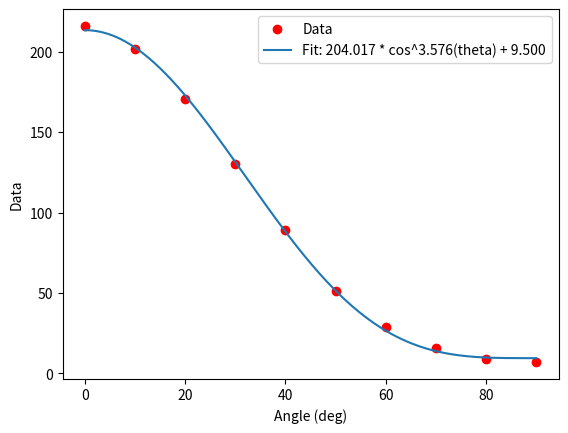

Source code (Python):
import numpy as np
import matplotlib.pyplot as plt
from scipy.optimize import curve_fit

deg = np.array([0, 10, 20, 30, 40, 50, 60, 70, 80, 90], dtype=float)
data = np.array([216, 202, 171, 130, 89, 51, 29, 16, 9, 7], dtype=float) # 10m, 3.3h sph 25cm, fast test

# Convert degree to radians
theta = np.radians(deg)

# Define the fitting function: A * cos^n + a
def cos_pow_plus_offset(theta, A, n, a):
    return A * np.cos(theta)**n + a

# Perform curve fit
popt, pcov = curve_fit(cos_pow_plus_offset, theta, data) #, bounds=([0, 0, -np.inf], [100, 100, np.inf]))

A_fit, n_fit, a_fit = popt

print(f"Fitted A = {A_fit:.3f}")
print(f"Fitted n = {n_fit:.3f}")
print(f"Fitted a = {a_fit:.3f}")

# Plot the results
theta_vals = np.linspace(0, np.pi/2, 500)
fit_vals = cos_pow_plus_offset(theta_vals, A_fit, n_fit, a_fit)

plt.scatter(deg, data, color='r', label='Data')
plt.plot(np.degrees(theta_vals), fit_vals, label=f'Fit: {A_fit:.3f} * cos^{n_fit:.3f}(theta) + {a_fit:.3f}')
plt.xlabel('Angle (deg)')
plt.ylabel('Data')
plt.legend()
plt.show()
